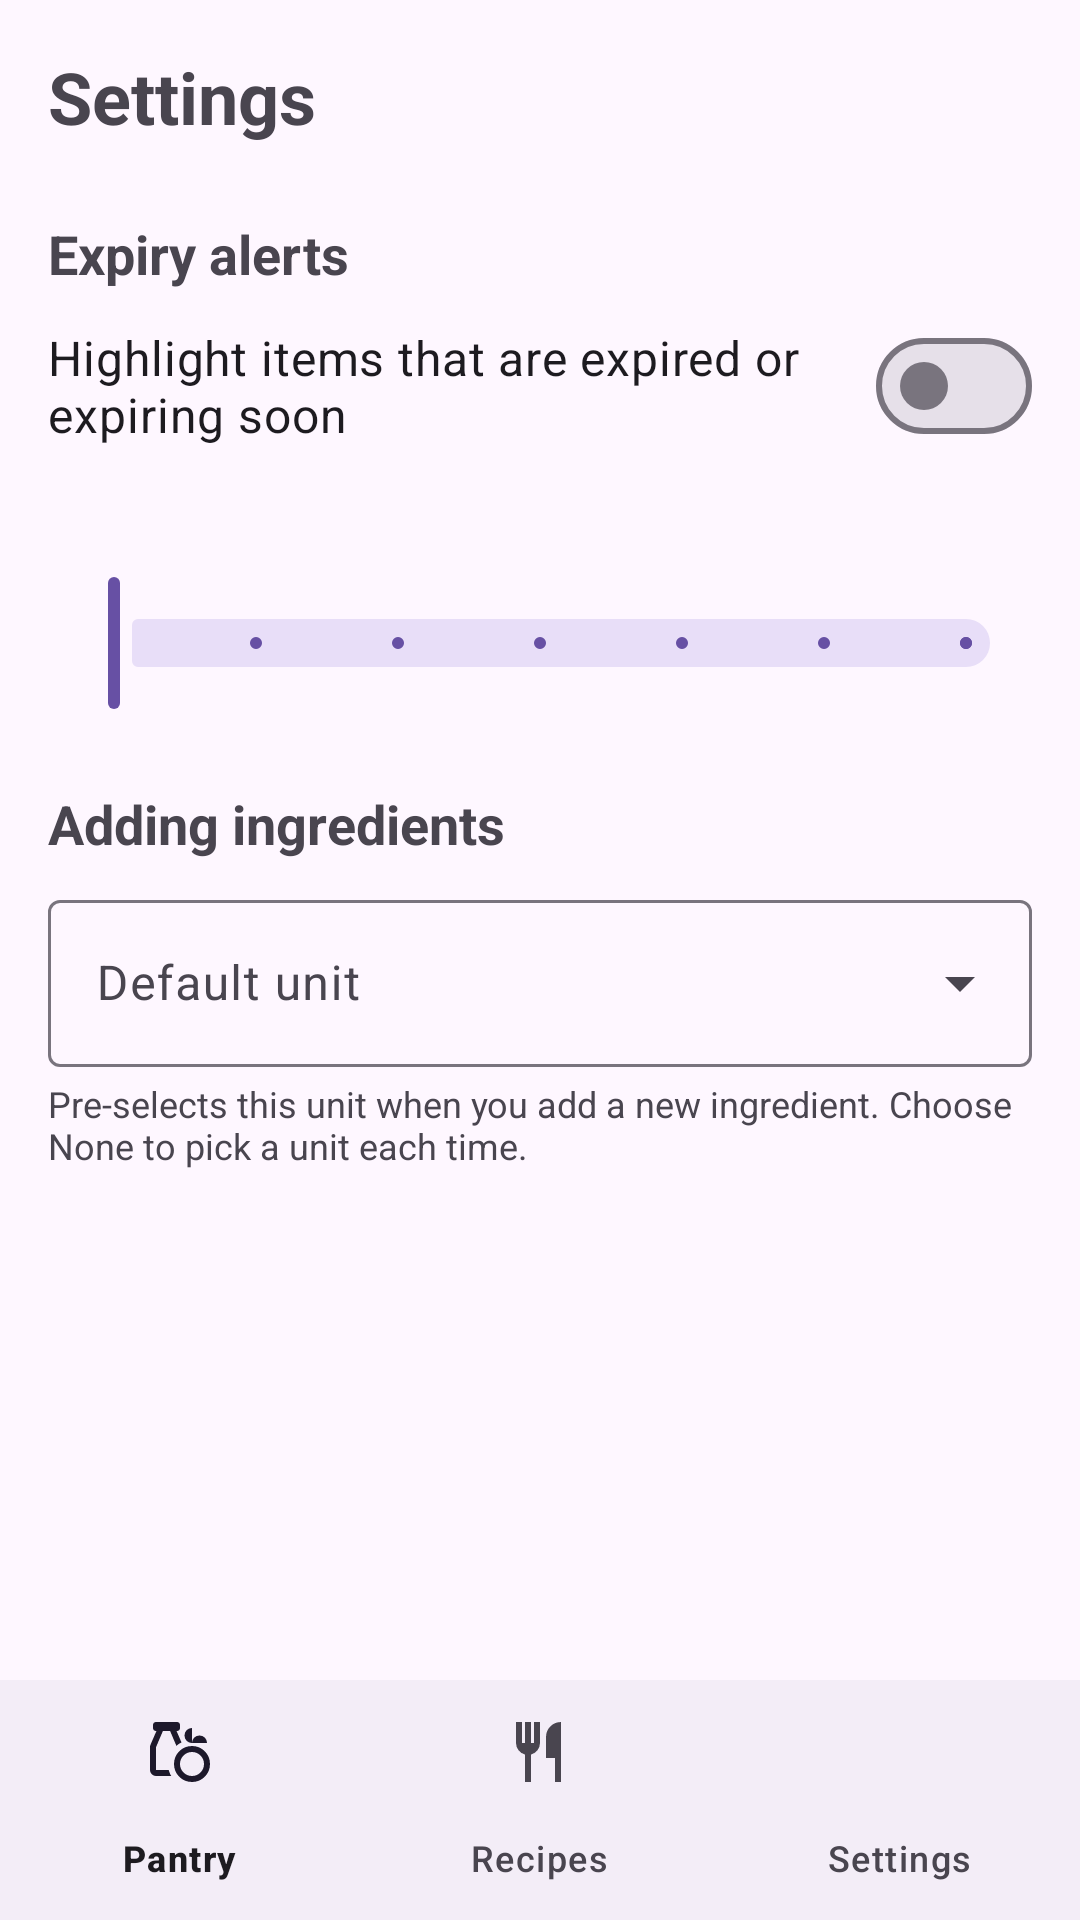

Android layout source for this screen:
<!-- AndroidManifest.xml: application theme Theme.SmartPantryManager -->
<!-- res/layout/activity_settings.xml -->
<?xml version="1.0" encoding="utf-8"?>
<LinearLayout xmlns:android="http://schemas.android.com/apk/res/android"
    xmlns:tools="http://schemas.android.com/tools"
    android:id="@+id/main"
    android:layout_width="match_parent"
    android:layout_height="match_parent"
    android:orientation="vertical"
    tools:context=".activities.SettingsActivity">

    
    <ScrollView
        android:id="@+id/settingsContent"
        android:layout_width="match_parent"
        android:layout_height="0dp"
        android:layout_weight="1">

        <LinearLayout
            android:layout_width="match_parent"
            android:layout_height="wrap_content"
            android:orientation="vertical"
            android:padding="16dp">

            <TextView
                android:layout_width="wrap_content"
                android:layout_height="wrap_content"
                android:text="@string/title_settings"
                android:textSize="24sp"
                android:textStyle="bold" />

            
            <TextView
                android:layout_width="wrap_content"
                android:layout_height="wrap_content"
                android:layout_marginTop="24dp"
                android:text="@string/heading_expiry_alerts"
                android:textSize="18sp"
                android:textStyle="bold" />

            <com.google.android.material.materialswitch.MaterialSwitch
                android:id="@+id/switchExpiryAlerts"
                android:layout_width="match_parent"
                android:layout_height="wrap_content"
                android:layout_marginTop="8dp"
                android:minHeight="48dp"
                android:text="@string/setting_expiry_alerts"
                android:textSize="16sp" />

            <TextView
                android:id="@+id/textExpiryDaysLabel"
                android:layout_width="wrap_content"
                android:layout_height="wrap_content"
                android:layout_marginTop="16dp"
                android:textSize="16sp" />

            <com.google.android.material.slider.Slider
                android:id="@+id/sliderExpiryDays"
                android:layout_width="match_parent"
                android:layout_height="wrap_content"
                android:contentDescription="@string/setting_expiry_days_description"
                android:stepSize="1"
                android:valueFrom="1"
                android:valueTo="7" />

            
            <TextView
                android:layout_width="wrap_content"
                android:layout_height="wrap_content"
                android:layout_marginTop="24dp"
                android:text="@string/heading_adding_ingredients"
                android:textSize="18sp"
                android:textStyle="bold" />

            <com.google.android.material.textfield.TextInputLayout
                android:id="@+id/layoutDefaultUnit"
                style="@style/Widget.Material3.TextInputLayout.OutlinedBox.ExposedDropdownMenu"
                android:layout_width="match_parent"
                android:layout_height="wrap_content"
                android:layout_marginTop="8dp"
                android:hint="@string/setting_default_unit">

                <com.google.android.material.textfield.MaterialAutoCompleteTextView
                    android:id="@+id/autoCompleteDefaultUnit"
                    android:layout_width="match_parent"
                    android:layout_height="wrap_content"
                    android:inputType="none" />
            </com.google.android.material.textfield.TextInputLayout>

            <TextView
                android:layout_width="wrap_content"
                android:layout_height="wrap_content"
                android:layout_marginTop="4dp"
                android:text="@string/setting_default_unit_help"
                android:textSize="12sp" />
        </LinearLayout>
    </ScrollView>

    
    <include
        android:id="@+id/bottomNav"
        layout="@layout/layout_bottom_nav"
        android:layout_width="match_parent"
        android:layout_height="wrap_content" />
</LinearLayout>
<!-- res/layout/layout_bottom_nav.xml (included above) -->
<?xml version="1.0" encoding="utf-8"?>
<com.google.android.material.bottomnavigation.BottomNavigationView
    xmlns:android="http://schemas.android.com/apk/res/android"
    xmlns:app="http://schemas.android.com/apk/res-auto"
    android:id="@+id/bottomNav"
    android:layout_width="match_parent"
    android:layout_height="wrap_content"
    app:menu="@menu/bottom_nav_menu" />
<!-- resources referenced by this layout -->
<resources>
  <string name="heading_adding_ingredients">Adding ingredients</string>
  <string name="heading_expiry_alerts">Expiry alerts</string>
  <string name="setting_default_unit">Default unit</string>
  <string name="setting_default_unit_help">Pre-selects this unit when you add a new ingredient. Choose None to pick a unit each time.</string>
  <string name="setting_expiry_alerts">Highlight items that are expired or expiring soon</string>
  <string name="setting_expiry_days_description">Days before expiry to show a warning</string>
  <string name="title_settings">Settings</string>
  <style name="Theme.SmartPantryManager" parent="Base.Theme.SmartPantryManager" />
  <style name="Base.Theme.SmartPantryManager" parent="Theme.Material3.DayNight.NoActionBar">
          
          
      </style>
</resources>
